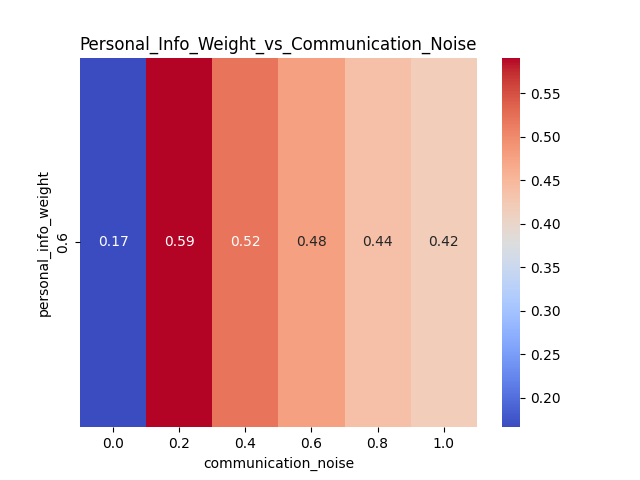

Source data for this figure (header and first rows):
personal_info_weight, 0.0, 0.2, 0.4, 0.6, 0.8, 1.0
0.6, 0.1661, 0.5908, 0.5198, 0.4768, 0.4374, 0.4171
